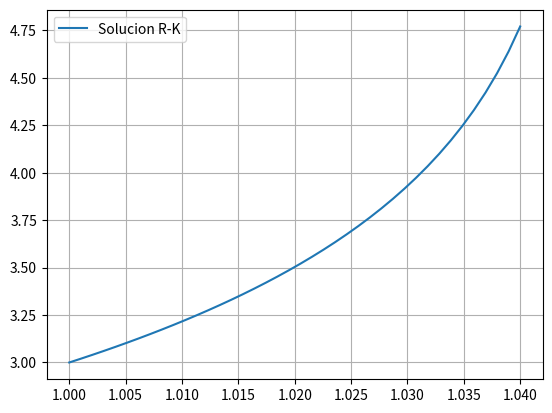

Source code (Python):
import numpy as np
import matplotlib.pyplot as plt 

def Runge_Kutta(fun, interval, x_0, h):
    x_i = x_0
    t_i = interval[0]
    its =  int(np.abs(interval[0] - interval[1]) / np.abs(h))
    sol = [x_0]

    for _ in range(its - 1):

        F1 = h*fun(t_i, x_i)
        F2 = h*fun(t_i + h/2, x_i + F1/2)
        F3 = h*fun(t_i + h/2, x_i + F2/2)
        F4 = h*fun(t_i + h, x_i + F3)
        x_i += (F1 + 2*F2 + 2*F3 + F4)/6
        t_i += h
        sol.append(x_i)
    return sol

fun = lambda t, x: np.exp(x*t) + np.cos(x - t)

interMiami = [1, 1.04]

sols = Runge_Kutta(fun, interMiami, 3, 0.001)

space = np.linspace(1,1.04,40)

fig, ax = plt.subplots(1,1)

ax.plot(space, sols, label='Solucion R-K')
ax.legend()
ax.grid()
plt.show()